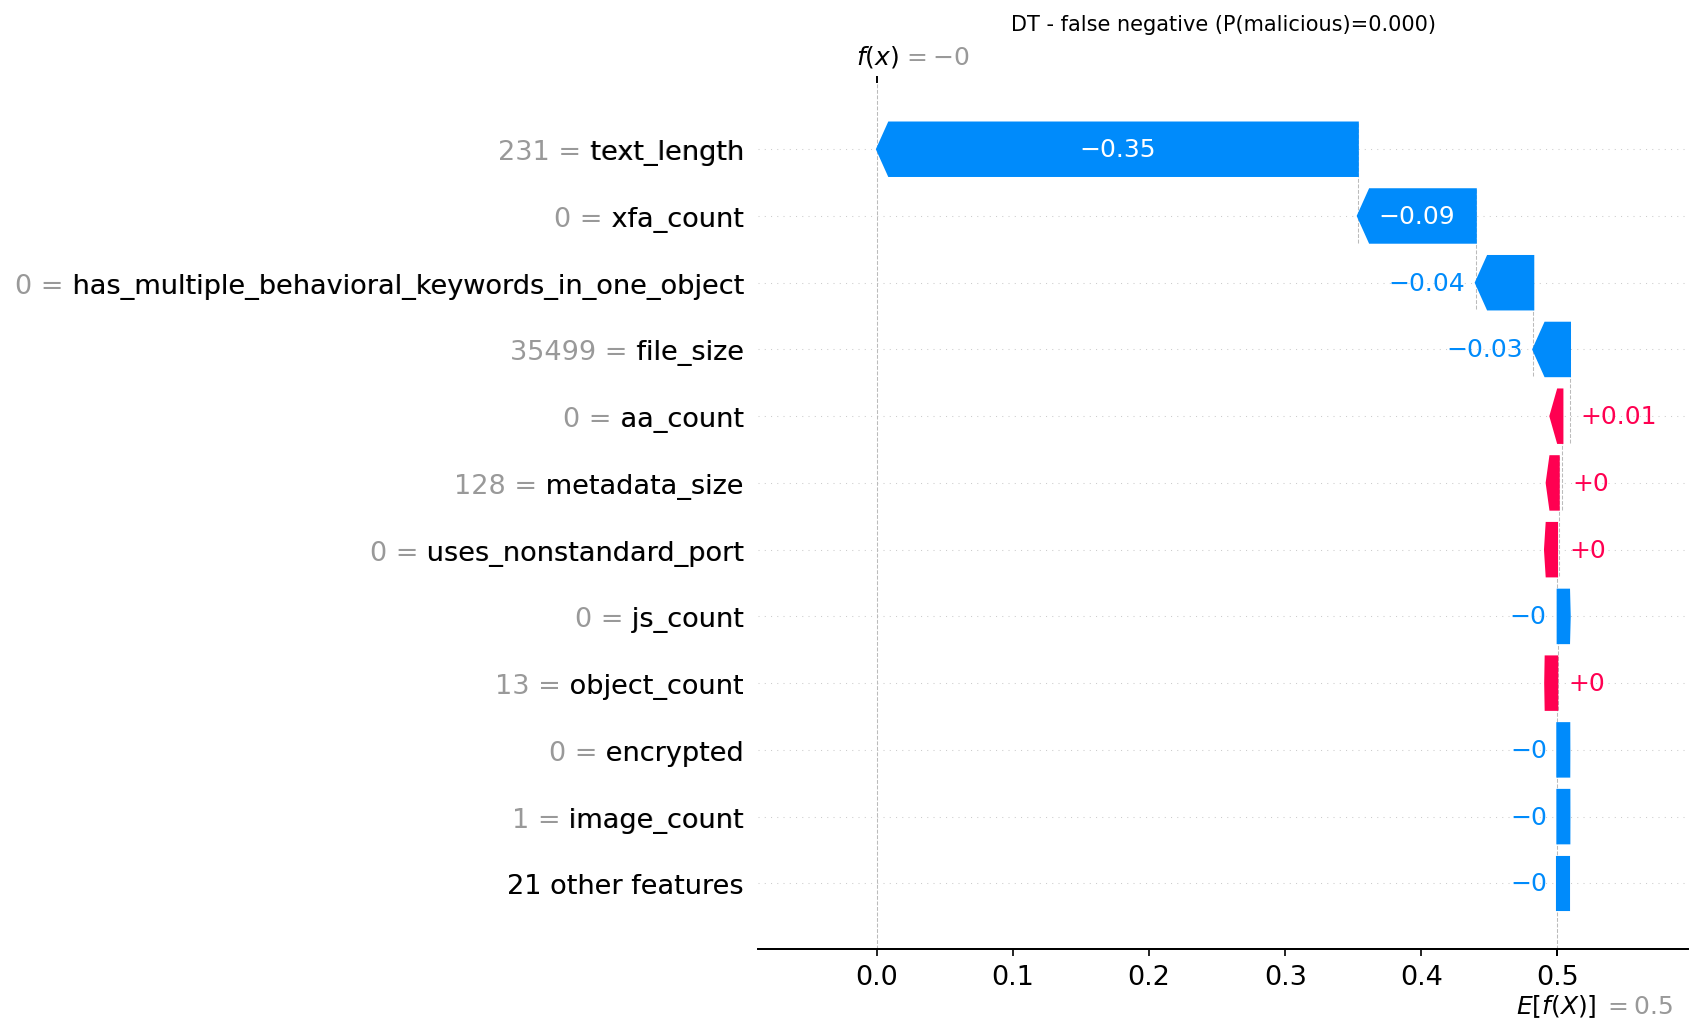

The file beside this chart, header and first rows:
actual, predicted, probability_malicious, feature, feature_value, shap_value
1, 0, 0.0, text_length, 231.0, -0.3533
1, 0, 0.0, xfa_count, 0.0, -0.0867
1, 0, 0.0, has_multiple_behavioral_keywords_in_one_…, 0.0, -0.04222
1, 0, 0.0, file_size, 35499, -0.02698
1, 0, 0.0, aa_count, 0.0, 0.005573
1, 0, 0.0, metadata_size, 128.0, 0.002716
1, 0, 0.0, uses_nonstandard_port, 0.0, 0.001227
1, 0, 0.0, js_count, 0.0, -0.0005042
1, 0, 0.0, object_count, 13.0, 0.0003395
1, 0, 0.0, encrypted, 0.0, -7.273277582444799e-05
1, 0, 0.0, image_count, 1.0, -4.3020021393941365e-05
1, 0, 0.0, title_chars, 68.0, 0.0
1, 0, 0.0, entropy_of_streams, 4.945, 0.0
1, 0, 0.0, font_object_count, 0.0, 0.0
1, 0, 0.0, total_filters, 2.0, 0.0
1, 0, 0.0, javascript_count, 0.0, 0.0
1, 0, 0.0, stream_count, 6.0, 0.0
1, 0, 0.0, average_stream_size, 6577, 0.0
1, 0, 0.0, page_count, 1.0, 0.0
1, 0, 0.0, endstream_count, 3.0, 0.0
1, 0, 0.0, openaction_count, 1.0, 0.0
1, 0, 0.0, valid_pdf_header, 1.0, 0.0
1, 0, 0.0, used_ocr, 1.0, 0.0
1, 0, 0.0, acroform_count, 0.0, 0.0
1, 0, 0.0, name_obfuscations, 0.0, 0.0
1, 0, 0.0, objstm_count, 0.0, 0.0
1, 0, 0.0, uri_count, 2.0, 0.0
1, 0, 0.0, nested_filter_objects, 2.0, 0.0
1, 0, 0.0, action_count, 1.0, 0.0
1, 0, 0.0, launch_count, 0.0, 0.0
1, 0, 0.0, colors_count, 0.0, 0.0
1, 0, 0.0, richmedia_count, 0.0, 0.0
